Photos from the image-classification dataset "MangoVarientAnalyzer" in the GitHub repository ShivamVPatil/MangoVarientAnalyzer. Its 10 classes are: healthy Badami mango, healthy Totapuri mango, partially ripe Totapuri mango, raw Badami mango, raw Totapuri mango, rotten Badami mango, rotten Neelam mango, rotten Totapuri mango, unripe Badami mango, unripe Totapuri mango.

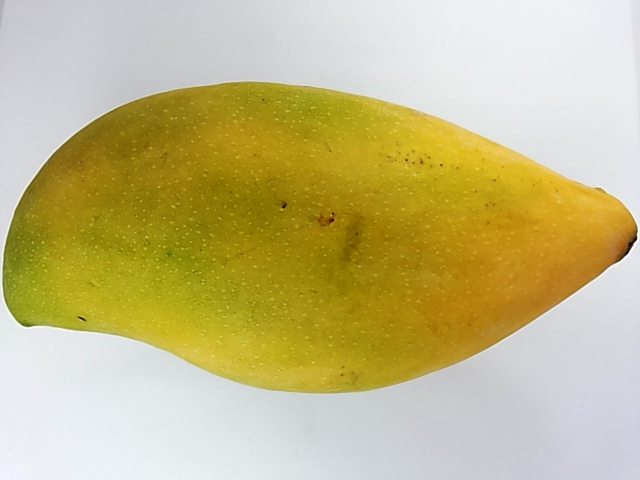
Label: healthy Totapuri mango

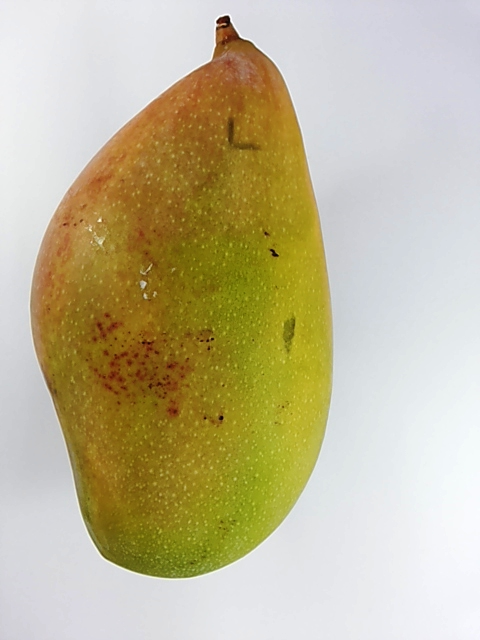
Label: unripe Totapuri mango

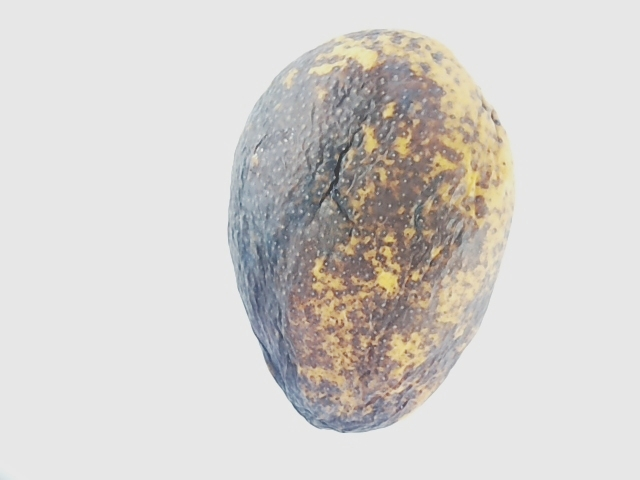
Label: rotten Badami mango

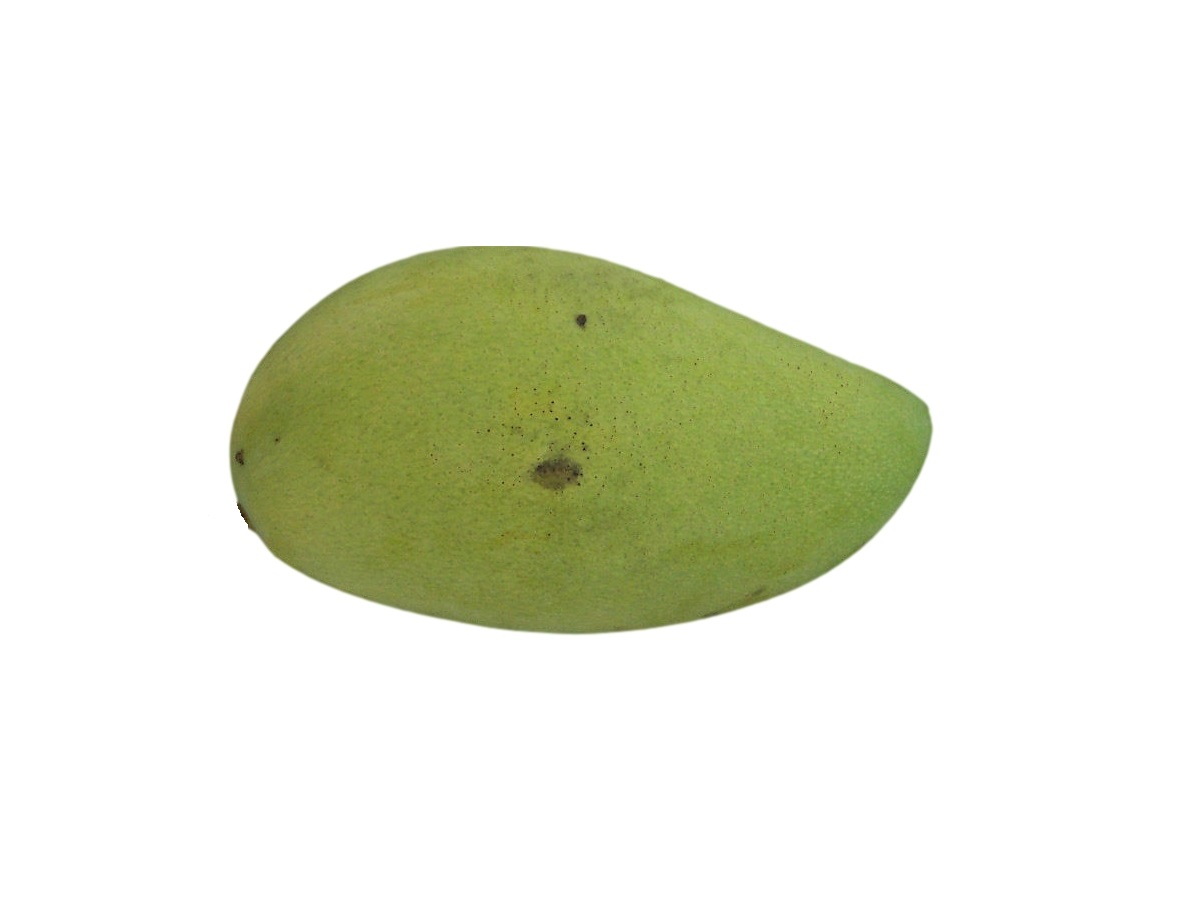
Label: raw Badami mango

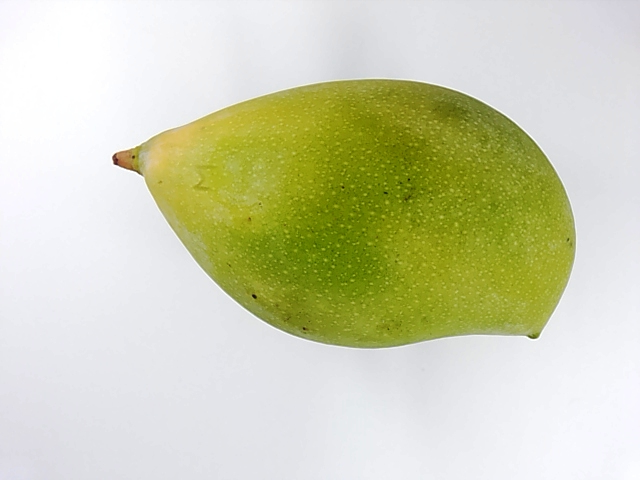
Label: unripe Totapuri mango

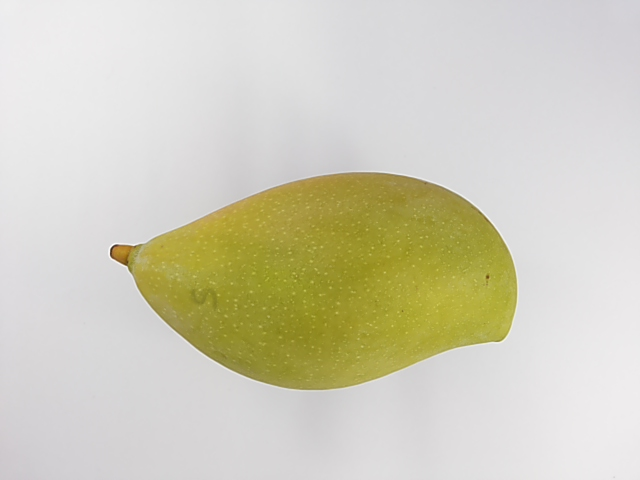
Label: unripe Totapuri mango
